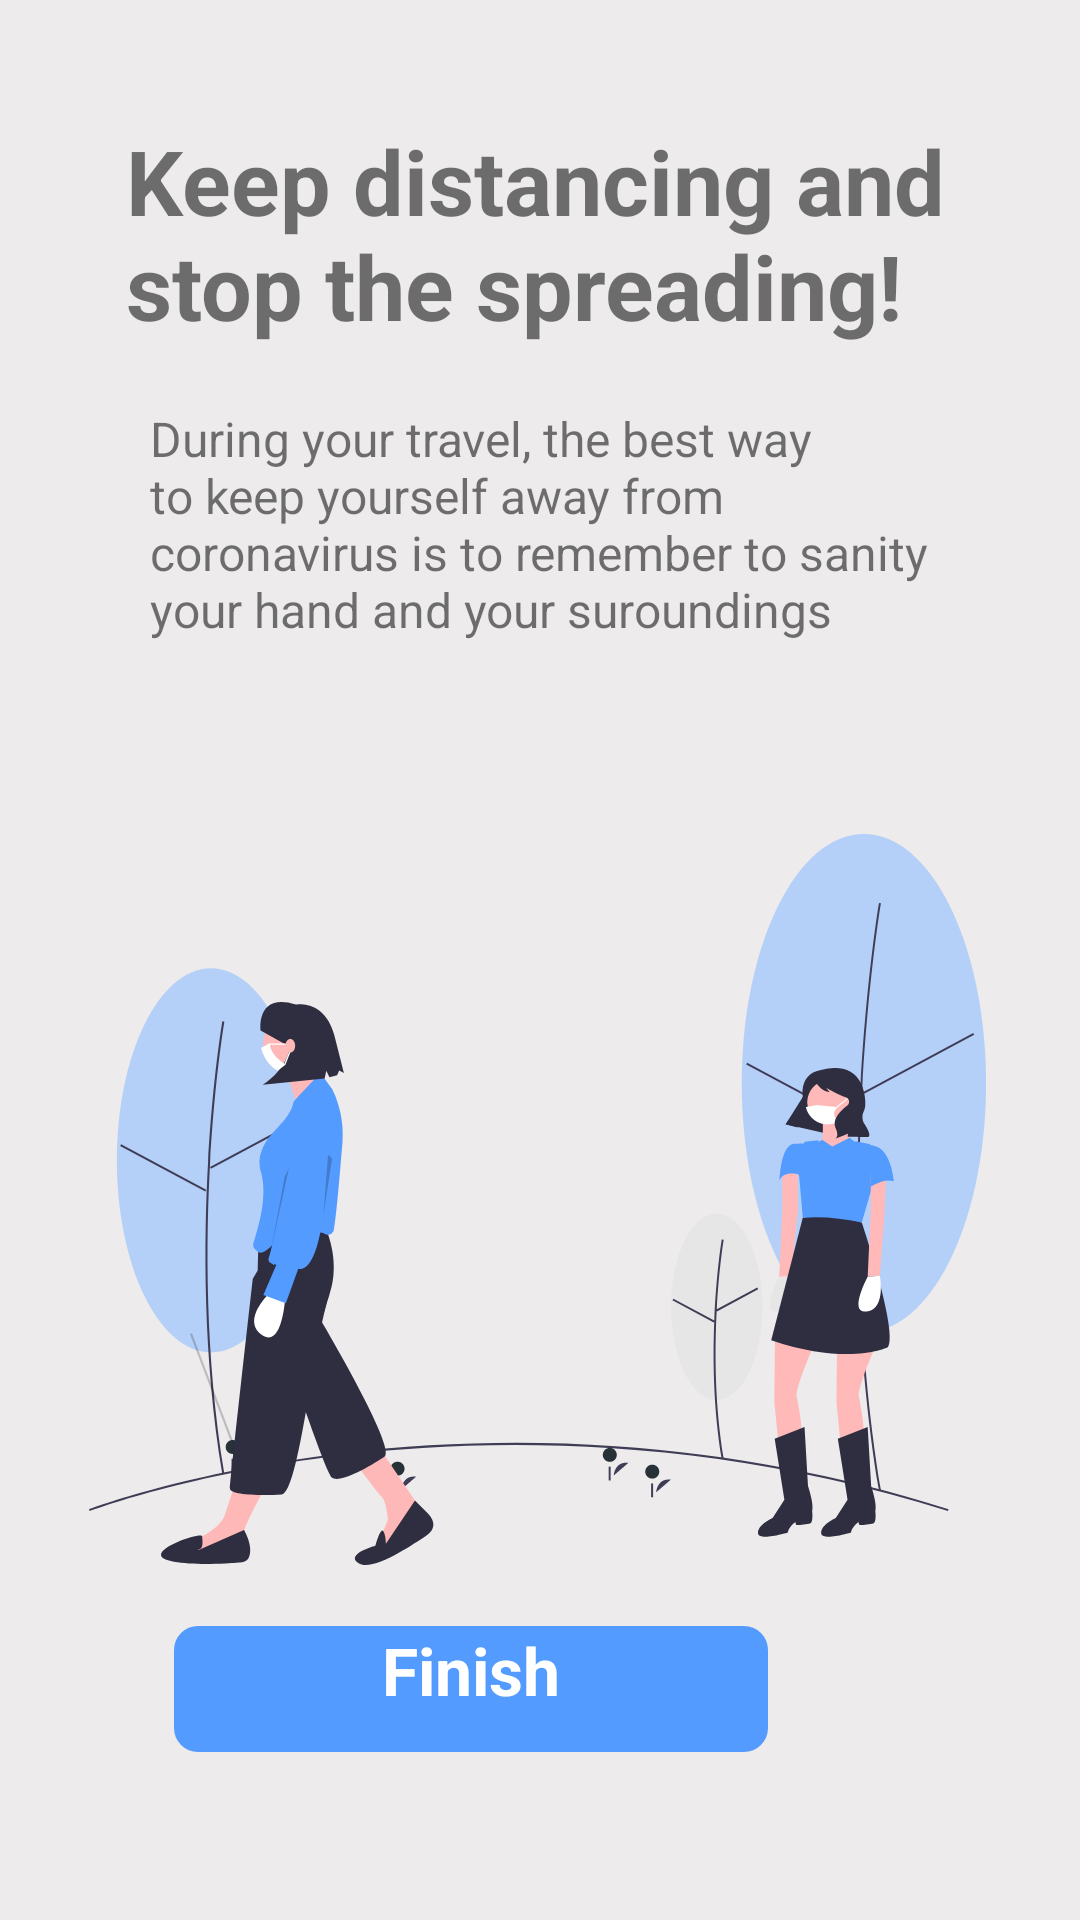

Reconstruct the res/layout file that produces this screen, plus the resources it refers to.
<!-- AndroidManifest.xml: application theme Theme.PESONA -->
<!-- res/layout/fragment_third_screen.xml -->
<?xml version="1.0" encoding="utf-8"?>
<androidx.constraintlayout.widget.ConstraintLayout xmlns:android="http://schemas.android.com/apk/res/android"
xmlns:tools="http://schemas.android.com/tools"
android:layout_width="match_parent"
android:layout_height="match_parent"
    android:background="@color/background"
xmlns:app="http://schemas.android.com/apk/res-auto"
tools:context=".intro.screens.ThirdScreen">
    <TextView
        android:id="@+id/title3"
        android:layout_width="wrap_content"
        android:layout_height="wrap_content"
        android:paddingRight="30dp"
        android:paddingLeft="42dp"
        android:layout_marginTop="40dp"
        android:text="Keep distancing and stop the spreading!"
        android:textSize="30sp"
        android:textStyle="bold"
        app:layout_constraintEnd_toEndOf="parent"
        app:layout_constraintHorizontal_bias="0.253"
        app:layout_constraintStart_toStartOf="parent"
        app:layout_constraintTop_toTopOf="parent" />

    <TextView
        android:id="@+id/description3"
        android:layout_width="0dp"
        android:layout_height="wrap_content"
        android:layout_marginStart="50dp"
        android:layout_marginTop="20dp"
        android:layout_marginEnd="50dp"
        android:textAlignment="viewStart"
        android:gravity="center"
        android:text="@string/slide3"
        android:textSize="16sp"
        app:layout_constraintEnd_toEndOf="parent"
        app:layout_constraintHorizontal_bias="0.0"
        app:layout_constraintStart_toStartOf="parent"
        app:layout_constraintTop_toBottomOf="@+id/title3"
        tools:ignore="RtlCompat" />


    <ImageView
        android:id="@+id/imageView3"
        android:layout_width="300dp"
        android:layout_height="300dp"
        android:layout_marginTop="256dp"
        android:src="@drawable/distancing2"
        app:layout_constraintEnd_toEndOf="parent"
        app:layout_constraintHorizontal_bias="0.495"
        app:layout_constraintStart_toStartOf="parent"
        app:layout_constraintTop_toTopOf="parent" />

    <TextView
        android:id="@+id/finish"
        android:layout_width="wrap_content"
        android:layout_height="wrap_content"
        android:layout_marginEnd="100dp"
        android:layout_marginBottom="48dp"
        android:background="@drawable/background_tombol"
        android:text="Finish"
        android:textAlignment="center"
        android:textColor="@color/white"
        android:textSize="22sp"
        android:textStyle="bold"
        app:layout_constraintBottom_toBottomOf="parent"
        app:layout_constraintEnd_toEndOf="parent" />

</androidx.constraintlayout.widget.ConstraintLayout>
<!-- resources referenced by this layout -->
<resources>
  <color name="background">#EDEBEB</color>
  <color name="white">#FFFFFFFF</color>
  <!-- drawable background_tombol (drawable) -->
  <vector xmlns:android="http://schemas.android.com/apk/res/android"
      android:width="206dp"
      android:height="50dp"
      android:viewportWidth="206"
      android:viewportHeight="50">
    <path
        android:pathData="M12,0L194,0A8,8 0,0 1,202 8L202,34A8,8 0,0 1,194 42L12,42A8,8 0,0 1,4 34L4,8A8,8 0,0 1,12 0z"
        android:fillColor="#549BFF"/>
  </vector>
  <!-- drawable distancing2: vector/xml drawable (drawable, 19182 chars, omitted) -->
  <string name="slide3">During your travel, the best way to keep yourself away from coronavirus is to remember to sanity your hand and your suroundings</string>
  <style name="Theme.PESONA" parent="Theme.MaterialComponents.DayNight.NoActionBar">
          
          <item name="colorPrimary">@color/purple_500</item>
          <item name="colorPrimaryVariant">@color/purple_700</item>
          <item name="colorOnPrimary">@color/white</item>
          
          <item name="colorSecondary">@color/teal_200</item>
          <item name="colorSecondaryVariant">@color/teal_700</item>
          <item name="colorOnSecondary">@color/black</item>
          
          <item name="android:statusBarColor" tools:targetApi="l">?attr/colorPrimaryVariant</item>
          
      </style>
  <color name="purple_500">#FF6200EE</color>
  <color name="purple_700">#FF3700B3</color>
  <color name="teal_200">#FF03DAC5</color>
  <color name="teal_700">#FF018786</color>
  <color name="black">#FF000000</color>
</resources>
